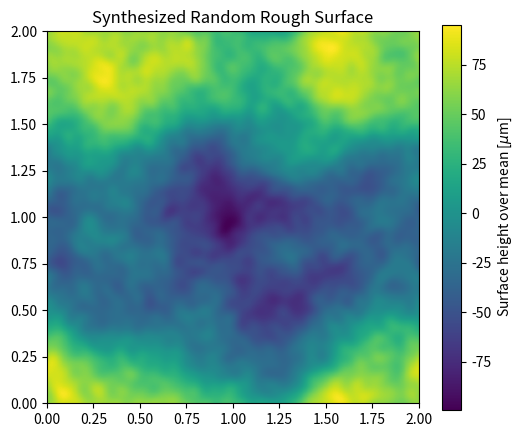

Write Python code to recreate this figure.
##This script will create a random surface and plot it
##This script is part of our solver for the contact problem

import numpy as np
import matplotlib.pyplot as plt

R = 1  # Radius of demi-sphere
L = 2  # Domain size
S = L**2  # Domain area

# Generate a 2D coordinate space
n = 300
m = 300

# Constants for the piecewise function
C = 1 # represents phi_0
q_l = 2*np.pi/L
q_r = 2*np.pi/L
q_s = 2*np.pi*25/L
H = 0.8 # Hurst exponent, represents the roughness of the surface

# Defining the piecewise function
def phi(q):
    # Initialize the result with zeros
    result = np.zeros_like(q)
    
    # Apply conditions
    mask1 = (q_l <= q) & (q < q_r)  # Condition for C
    mask2 = (q_r <= q) & (q < q_s)  # Condition for the power-law decay
    
    result[mask1] = C
    result[mask2] = C * (q[mask2] / q_r) ** (-2 * (H + 1))
    
    return result

#we define the frequency with q_x and q_y
q_x = 2 * np.pi * np.fft.fftfreq(n, d=L/n)
q_y = 2 * np.pi * np.fft.fftfreq(m, d=L/m)
QX, QY = np.meshgrid(q_x, q_y)

q_values = np.sqrt(QX**2 + QY**2)

phi_values = phi(q_values)

# Generate random phase
gen = np.random.default_rng()
#theta = gen.uniform(0, 2*np.pi, size=phi_values.shape)

# Generate white noise and apply PSD and phase
white_noise = gen.normal(size=phi_values.shape)
fft_noise = np.fft.fft2(white_noise)#here we don't normalize the white noise, so we need to normalize the surface
filtered_noise = fft_noise * np.sqrt(phi_values) #* np.exp(1j * theta)
surface = np.fft.ifft2(filtered_noise).real*np.sqrt(n*m)/(n*m)# add this np.sqrt(n*m) to implement the filtering algorithm
##################Question, I think we need to add this np.sqrt(n*m) to the surface
#######dont forget to add this to the original code in Week5(C++ version already has this) 


# Plotting
plt.figure(figsize=(6, 5))
scale_factor = 1e6  
plt.imshow(surface * scale_factor, cmap='viridis', origin='lower', extent=[0, L, 0, L])
cbar = plt.colorbar()
cbar.set_label('Surface height over mean [$\mu$m]')
plt.title("Synthesized Random Rough Surface")
plt.show()
